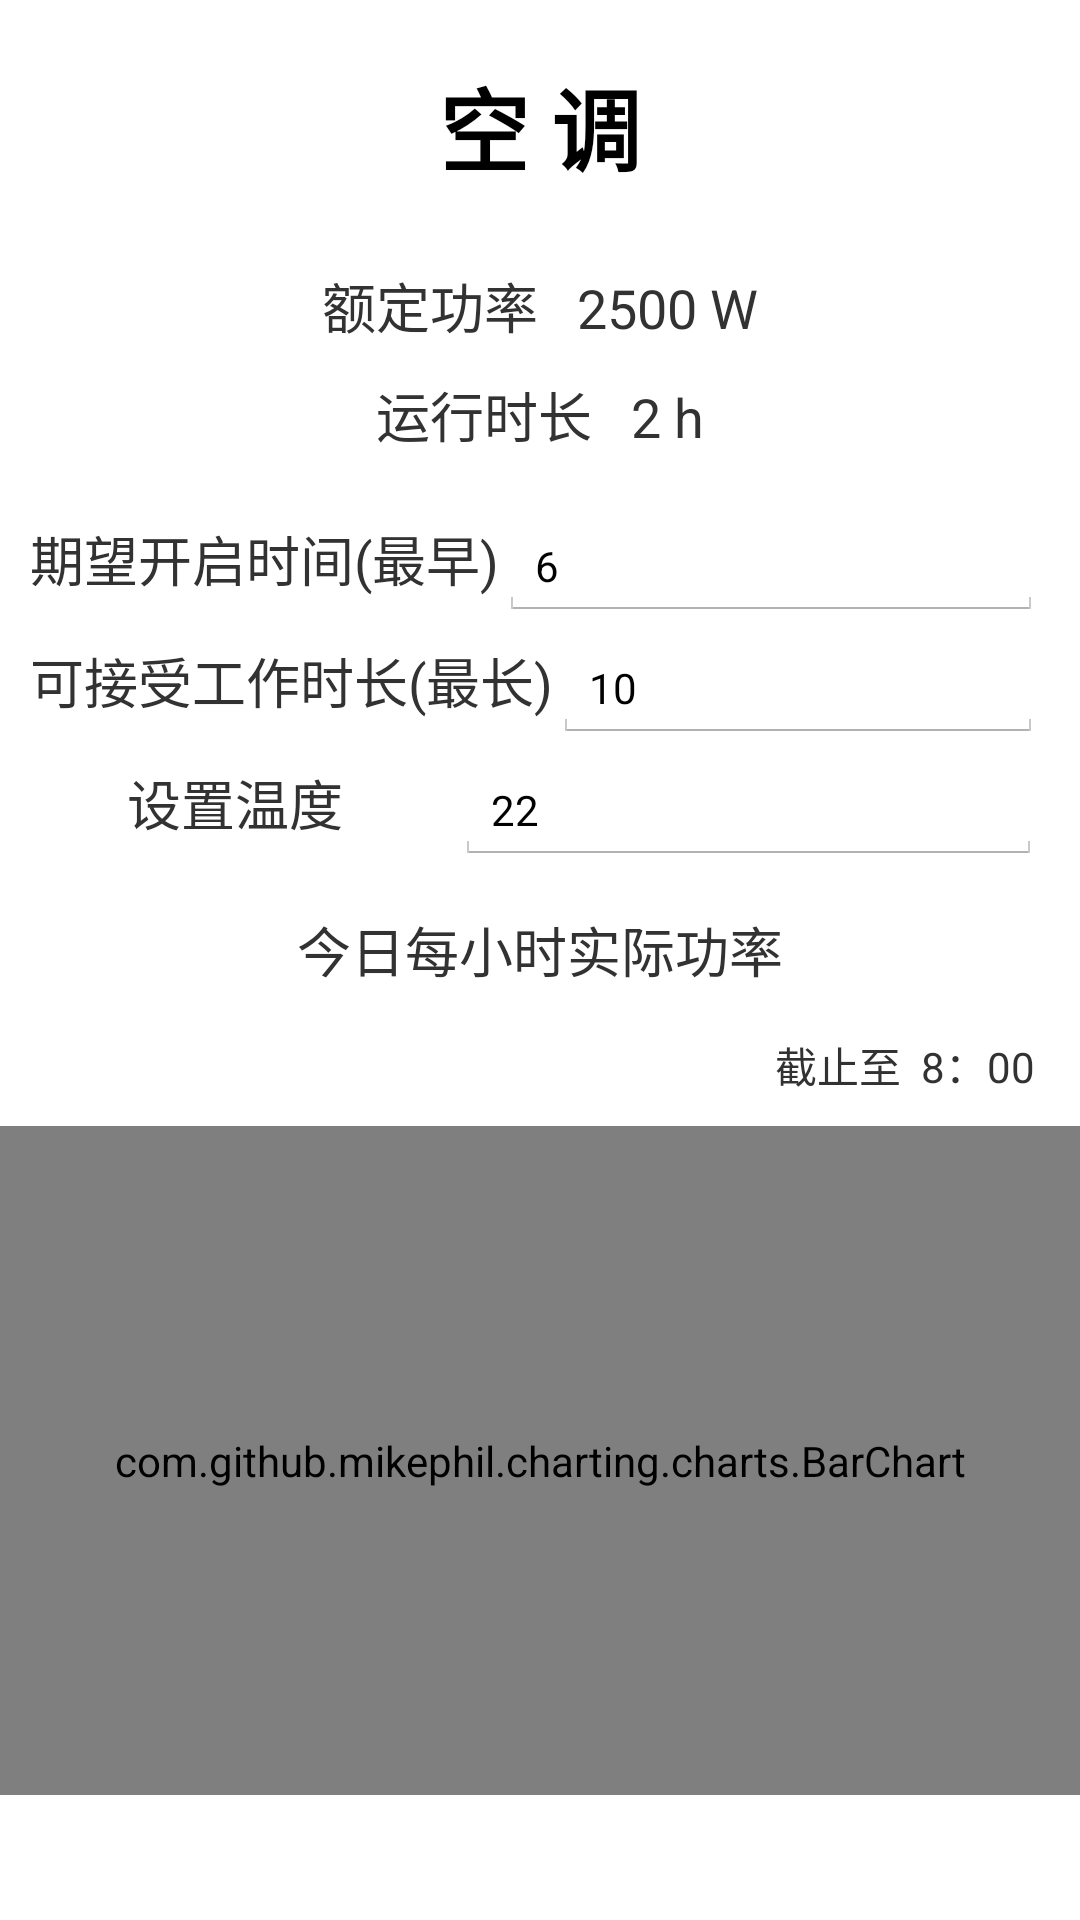

The Android layout XML behind this screen, and the referenced resources:
<!-- AndroidManifest.xml: application theme AppTheme -->
<!-- res/layout/kongtiao.xml -->
<?xml version="1.0" encoding="utf-8"?>

<LinearLayout xmlns:android="http://schemas.android.com/apk/res/android"
    android:layout_width="match_parent"
    android:layout_height="match_parent"
    android:orientation="vertical">

    <ScrollView
        android:layout_width="wrap_content"
        android:layout_height="wrap_content"
        android:id="@+id/scrollView2">

        <LinearLayout
            android:layout_width="wrap_content"
            android:layout_height="wrap_content"
            android:orientation="vertical">

    <LinearLayout
        android:orientation="vertical"
        android:layout_width="fill_parent"
        android:layout_height="wrap_content"
        android:layout_marginTop="20dp">

        <TextView
            android:layout_width="wrap_content"
            android:layout_height="wrap_content"
            android:textAppearance="?android:attr/textAppearanceLarge"
            android:text="空 调"
            android:id="@+id/mingcheng"
            android:gravity="center_horizontal"
            android:layout_gravity="center_horizontal"
            android:layout_weight="1"
            android:textSize="30dp"
            android:textStyle="bold" />
    </LinearLayout>

    <LinearLayout
        android:orientation="vertical"
        android:layout_width="match_parent"
        android:layout_height="wrap_content"
        android:layout_marginTop="25dp">

        <LinearLayout
            android:orientation="horizontal"
            android:layout_width="match_parent"
            android:layout_height="match_parent">

            <TextView
                android:layout_width="wrap_content"
                android:layout_height="wrap_content"
                android:text="额定功率   "
                android:id="@+id/peding"
                android:layout_weight="1"
                android:gravity="right"
                android:textSize="18sp" />

            <TextView
                android:layout_width="wrap_content"
                android:layout_height="wrap_content"
                android:text="2500"
                android:id="@+id/rated_power"
                android:layout_weight="0"
                android:gravity="center_horizontal"
                android:textSize="18sp"/>

            <TextView
                android:layout_width="wrap_content"
                android:layout_height="wrap_content"
                android:text=" W"
                android:id="@+id/walt"
                android:layout_weight="1"
                android:gravity="left"
                android:textSize="18sp"/>
        </LinearLayout>
    </LinearLayout>

    <LinearLayout
        android:orientation="vertical"
        android:layout_width="match_parent"
        android:layout_height="wrap_content"
        android:layout_marginTop="10dp"
        android:layout_marginBottom="5dp">

        <LinearLayout
            android:orientation="horizontal"
            android:layout_width="match_parent"
            android:layout_height="match_parent">

            <TextView
                android:layout_width="wrap_content"
                android:layout_height="wrap_content"
                android:text="运行时长   "
                android:id="@+id/shichang"
                android:layout_weight="1"
                android:gravity="right"
                android:textSize="18sp" />

            <TextView
                android:layout_width="wrap_content"
                android:layout_height="wrap_content"
                android:text="2"
                android:id="@+id/duration"
                android:layout_weight="0"
                android:gravity="center_horizontal"
                android:textSize="18sp"/>

            <TextView
                android:layout_width="wrap_content"
                android:layout_height="wrap_content"
                android:text=" h"
                android:id="@+id/hour"
                android:layout_weight="1"
                android:gravity="left"
                android:textSize="18sp"/>
        </LinearLayout>
    </LinearLayout>

    <LinearLayout
        android:orientation="vertical"
        android:layout_width="wrap_content"
        android:layout_height="wrap_content"
        android:layout_marginTop="10dp"
        android:id="@+id/LinLayappcat">

        <LinearLayout
            android:orientation="horizontal"
            android:layout_width="match_parent"
            android:layout_height="wrap_content"
            android:layout_marginTop="5dp">

        <TextView
            android:layout_width="wrap_content"
            android:layout_height="wrap_content"
            android:text="期望开启时间(最早)"
            android:id="@+id/starttime1"
            android:textSize="18sp"
            android:layout_gravity="center_horizontal|bottom"
            android:gravity="end"
            android:layout_marginLeft="10dp"
            android:longClickable="false" />

            <EditText
                android:layout_width="wrap_content"
                android:layout_height="wrap_content"
                android:inputType="time"
                android:ems="10"
                android:id="@+id/starttime"
                android:hint="输入24时制整点,如14"
                android:layout_gravity="bottom|end"
                android:textSize="14sp"
                android:layout_marginRight="5sp"
                android:layout_weight="1"
                android:text="6" />

        </LinearLayout>

        <LinearLayout
            android:orientation="horizontal"
            android:layout_width="match_parent"
            android:layout_height="wrap_content"
            android:layout_marginTop="5dp">

            <TextView
                android:layout_width="wrap_content"
                android:layout_height="wrap_content"
                android:text="可接受工作时长(最长)"
                android:id="@+id/overtime1"
                android:textSize="18sp"
                android:layout_marginLeft="10dp"
                android:layout_gravity="center_horizontal|bottom"
                android:gravity="end"/>

            <EditText
                android:layout_width="wrap_content"
                android:layout_height="wrap_content"
                android:inputType="time"
                android:ems="10"
                android:id="@+id/overtime"
                android:hint="输入整数，以小时为单位"
                android:layout_gravity="bottom|end"
                android:textSize="14sp"
                android:layout_marginRight="5sp"
                android:layout_weight="1"
                android:text="10" />

        </LinearLayout>
        <LinearLayout
            android:layout_width="match_parent"
            android:layout_height="wrap_content"
            android:orientation="horizontal"
            android:id="@+id/LinLayTset"
            android:layout_marginTop="5sp"
            android:layout_marginBottom="10sp">

            <TextView
                android:layout_width="wrap_content"
                android:layout_height="wrap_content"
                android:text="设置温度"
                android:id="@+id/temp"
                android:textSize="18sp"
                android:layout_marginLeft="5sp"
                android:layout_gravity="bottom"
                android:layout_weight="1"
                android:gravity="center_horizontal" />

            <EditText
                android:layout_width="187dp"
                android:layout_height="wrap_content"
                android:inputType="number"
                android:ems="10"
                android:id="@+id/Tset"
                android:hint="输入温度,如25"
                android:layout_gravity="bottom|end"
                android:textSize="14sp"
                android:layout_marginRight="5sp"
                android:layout_weight="0.12"
                android:text="22" />
        </LinearLayout>

    </LinearLayout>
    <TextView
        android:layout_width="match_parent"
        android:layout_height="wrap_content"
        android:id="@+id/yesterdaypowerchart"
        android:text="今日每小时实际功率"
        android:textSize="18sp"
        android:gravity="center_horizontal"
        android:layout_marginTop="5dp" />

            <LinearLayout
                android:orientation="horizontal"
                android:layout_width="wrap_content"
                android:layout_height="wrap_content"
                android:layout_gravity="right"
                android:layout_marginRight="15dp"
                android:layout_marginTop="15dp">

                <TextView
                    android:layout_width="wrap_content"
                    android:layout_height="wrap_content"
                    android:text="截止至  " />

                <TextView
                    android:layout_width="wrap_content"
                    android:layout_height="wrap_content"
                    android:text="8"
                    android:id="@+id/hour_of_day_k" />

                <TextView
                    android:layout_width="wrap_content"
                    android:layout_height="wrap_content"
                    android:text="：00" />
            </LinearLayout>

    <LinearLayout
        android:orientation="vertical"
        android:layout_width="wrap_content"
        android:layout_height="wrap_content"
        android:id="@+id/LinLaychart"
        android:layout_marginTop="10dp">

        <com.github.mikephil.charting.charts.BarChart
            android:layout_width="360dp"
            android:layout_height="223dp"
            android:id="@+id/barchart_kongtiao"
            android:layout_gravity="center_horizontal" />
    </LinearLayout>
        </LinearLayout>
    </ScrollView>


</LinearLayout>
<!-- resources referenced by this layout -->
<resources>
  <style name="AppTheme" parent="android:Theme.Holo.Light">
          
      </style>
</resources>
